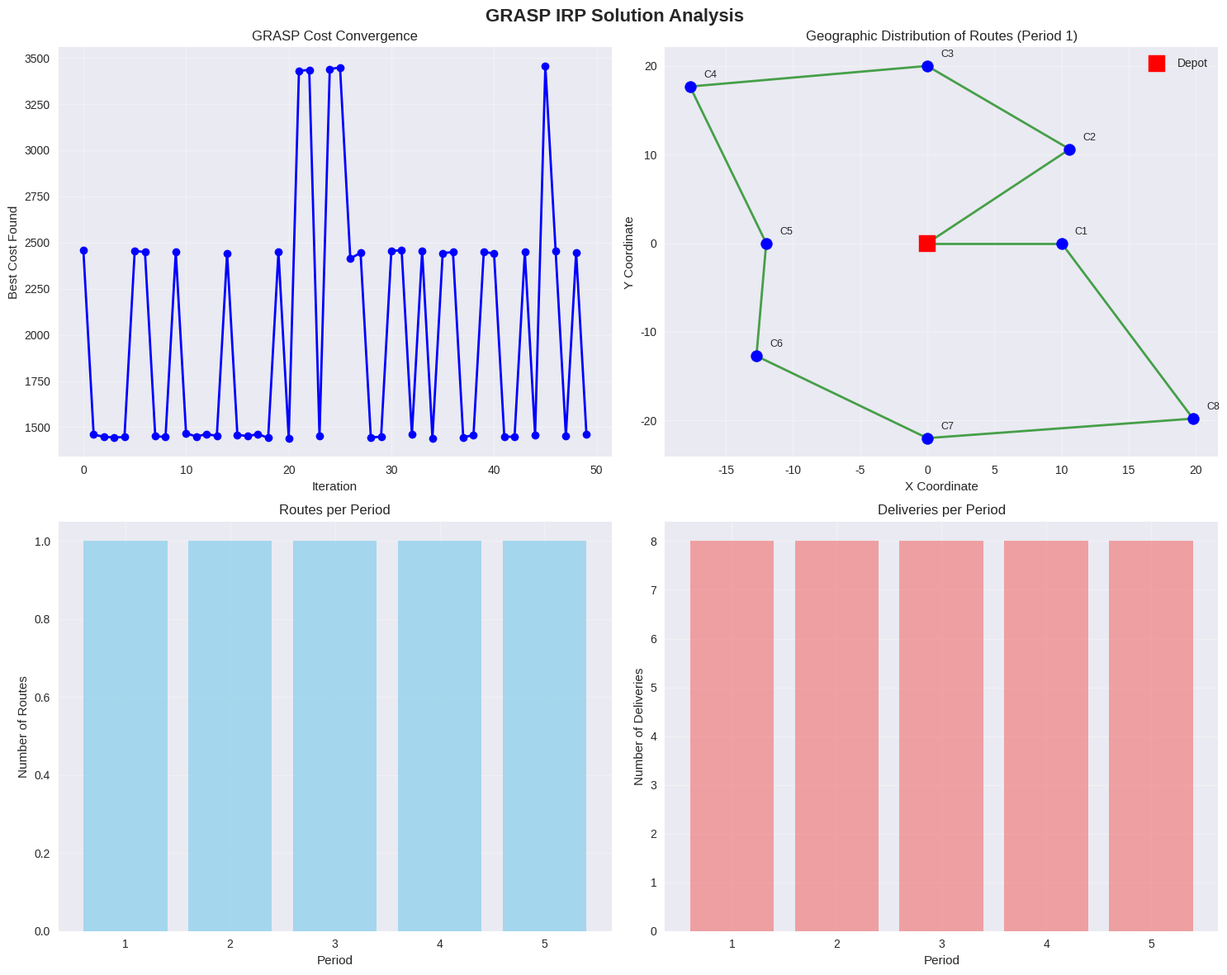
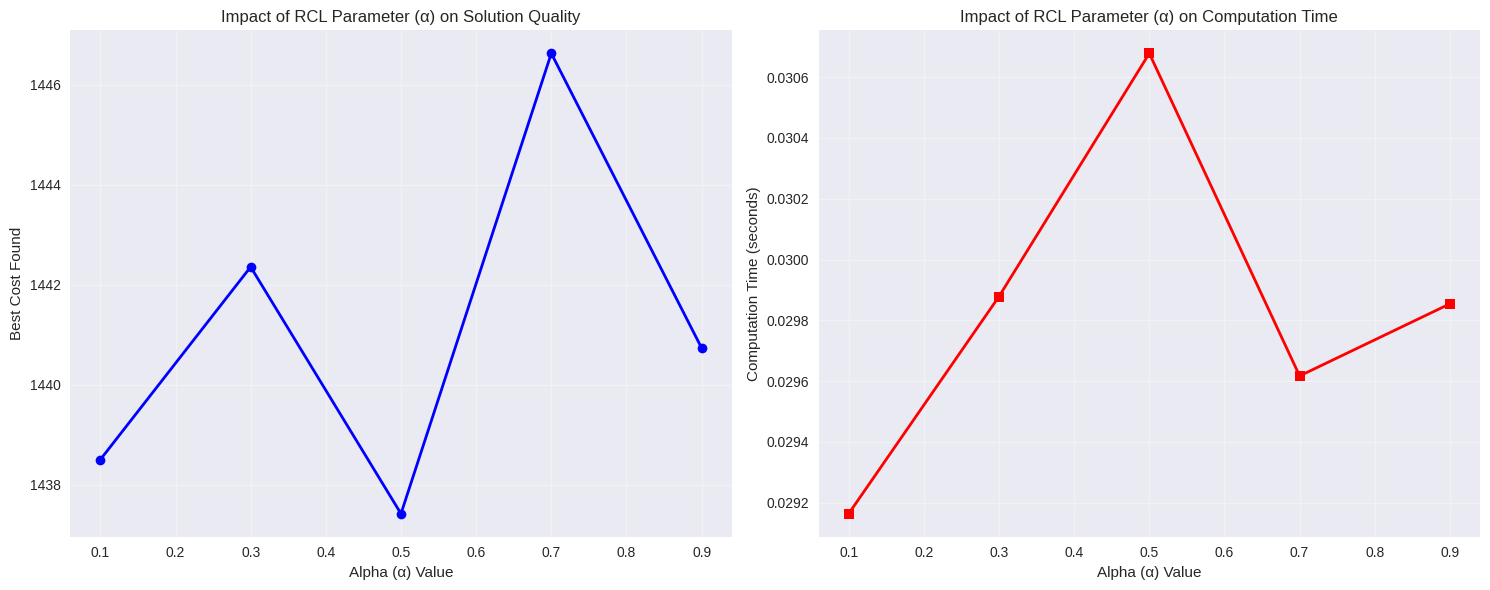
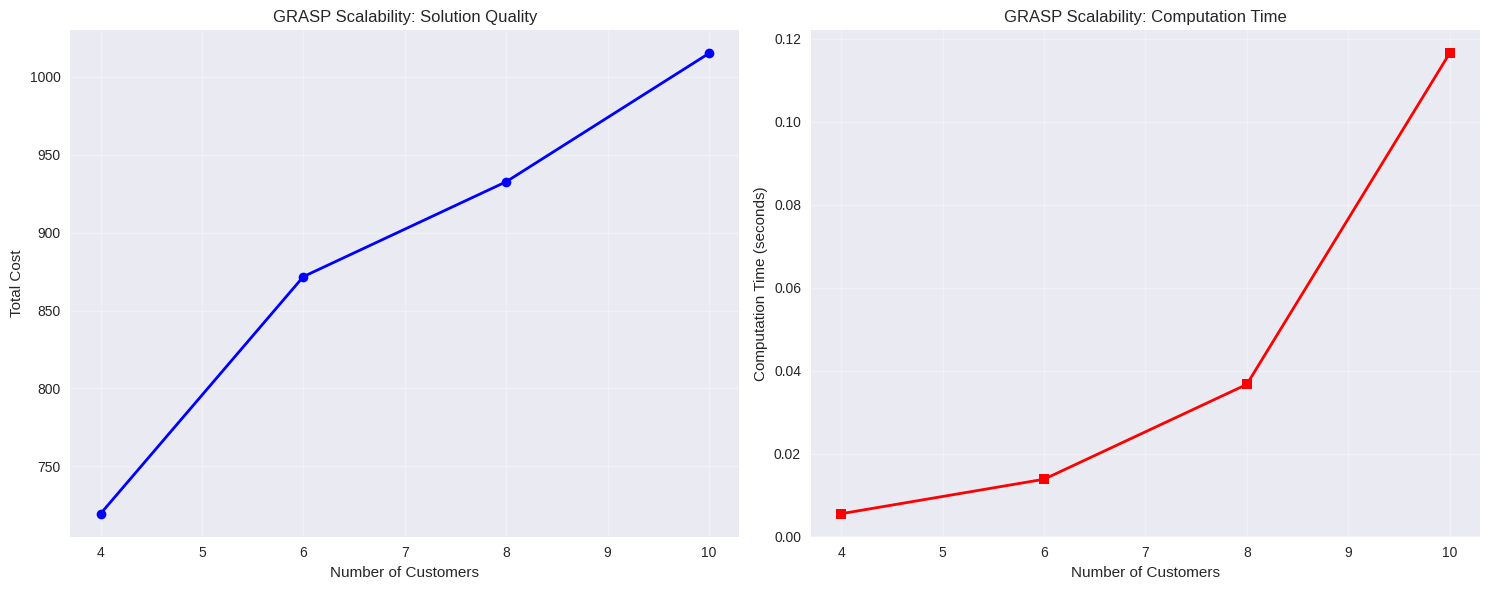

Generate these figures, in order, with matplotlib:
# Import required libraries
import numpy as np
import matplotlib.pyplot as plt
import seaborn as sns
from dataclasses import dataclass
from typing import Dict, List, Tuple, Optional, Set
import itertools
import random
import time
from collections import defaultdict
import warnings
warnings.filterwarnings('ignore')

# Set plotting style
plt.style.use('seaborn-v0_8')
sns.set_palette("husl")

@dataclass
class Customer:
    """Represents a customer in the IRP"""
    id: int
    x: float  # x-coordinate
    y: float  # y-coordinate
    demand_mean: float  # average daily demand
    demand_std: float  # demand standard deviation
    holding_cost: float  # holding cost per unit
    initial_inventory: float  # initial inventory level
    min_inventory: float  # minimum safety stock
    max_inventory: float  # maximum storage capacity

@dataclass
class Depot:
    """Represents the central depot"""
    x: float
    y: float
    initial_inventory: float
    holding_cost: float

@dataclass
class Vehicle:
    """Represents a delivery vehicle"""
    id: int
    capacity: float
    fixed_cost: float  # fixed cost per route
    variable_cost: float  # cost per unit distance

@dataclass
class Delivery:
    """Represents a delivery decision"""
    customer_id: int
    quantity: float
    period: int

@dataclass
class Route:
    """Represents a vehicle route"""
    vehicle_id: int
    customers: List[int]  # sequence of customer IDs
    deliveries: List[Delivery]  # deliveries on this route
    total_distance: float
    total_cost: float

class GRASPIRP:
    """GRASP heuristic for Inventory-Routing Problem"""
    
    def __init__(self, depot: Depot, customers: List[Customer], vehicles: List[Vehicle], 
                 num_periods: int, alpha: float = 0.3, max_iterations: int = 100):
        self.depot = depot
        self.customers = customers
        self.vehicles = vehicles
        self.num_periods = num_periods
        self.alpha = alpha  # RCL parameter (0 = greedy, 1 = random)
        self.max_iterations = max_iterations
        
        # Precompute distances
        self.distances = self._compute_distances()
        
        # Store best solution
        best_solution = None
        best_cost = float('inf')
    
    def _compute_distances(self) -> Dict[Tuple[int, int], float]:
        """Compute Euclidean distances between all locations"""
        distances = {}
        
        # Depot to customers
        for customer in self.customers:
            dist = np.sqrt((self.depot.x - customer.x)**2 + (self.depot.y - customer.y)**2)
            distances[(0, customer.id)] = dist
            distances[(customer.id, 0)] = dist
        
        # Customer to customer
        for i, cust1 in enumerate(self.customers):
            for j, cust2 in enumerate(self.customers):
                if i != j:
                    dist = np.sqrt((cust1.x - cust2.x)**2 + (cust1.y - cust2.y)**2)
                    distances[(cust1.id, cust2.id)] = dist
        
        return distances
    
    def _route_distance(self, customers: List[int]) -> float:
        """Calculate total distance of a route (depot -> customers -> depot)"""
        if not customers:
            return 0.0
        
        total_dist = 0.0
        # Depot to first customer
        total_dist += self.distances[(0, customers[0])]
        
        # Between customers
        for i in range(len(customers) - 1):
            total_dist += self.distances[(customers[i], customers[i+1])]
        
        # Last customer to depot
        total_dist += self.distances[(customers[-1], 0)]
        
        return total_dist
    
    def _route_cost(self, route: List[int], vehicle: Vehicle) -> float:
        """Calculate total cost of a route"""
        if not route:
            return 0.0
        
        distance = self._route_distance(route)
        return vehicle.fixed_cost + vehicle.variable_cost * distance
    
    def _inventory_urgency(self, customer: Customer, current_inventory: float, 
                        period: int) -> float:
        """Calculate urgency score for customer delivery"""
        # Higher urgency = lower inventory relative to minimum
        if current_inventory <= customer.min_inventory:
            return 1000.0  # Critical urgency
        
        # Urgency based on days until stockout
        daily_demand = customer.demand_mean
        days_of_stock = (current_inventory - customer.min_inventory) / daily_demand
        urgency = 10.0 / (days_of_stock + 1)  # Higher urgency for fewer days
        
        return urgency
    
    def _distance_cost(self, customer: Customer, current_route: List[int], 
                      vehicle: Vehicle) -> float:
        """Calculate incremental distance cost of adding customer to route"""
        if not current_route:
            # Cost of depot -> customer -> depot
            return 2 * self.distances[(0, customer.id)]
        
        # Find best insertion position
        best_cost = float('inf')
        
        # Try inserting at each position
        for i in range(len(current_route) + 1):
            test_route = current_route.copy()
            test_route.insert(i, customer.id)
            cost = self._route_cost(test_route, vehicle)
            best_cost = min(best_cost, cost)
        
        return best_cost
    
    def _create_rcl(self, unvisited: List[int], current_route: List[int], 
                    vehicle: Vehicle, inventories: Dict[int, float], 
                    period: int) -> List[int]:
        """Create Restricted Candidate List"""
        candidates = []
        
        for cust_id in unvisited:
            customer = next(c for c in self.customers if c.id == cust_id)
            
            # Check if delivery is possible (capacity constraint)
            max_delivery = min(
                vehicle.capacity - len(current_route),  # Simplified capacity check
                customer.max_inventory - inventories[cust_id],
                10  # Simplified delivery quantity
            )
            
            if max_delivery <= 0:
                continue  # Cannot deliver to this customer
            
            # Calculate combined score (urgency + distance)
            urgency = self._inventory_urgency(customer, inventories[cust_id], period)
            distance_cost = self._distance_cost(customer, current_route, vehicle)
            
            # Lower score is better (we want urgent but close customers)
            combined_score = distance_cost / (urgency + 1)
            candidates.append((cust_id, combined_score))
        
        if not candidates:
            return []
        
        # Sort by score (lower is better)
        candidates.sort(key=lambda x: x[1])
        
        # Create RCL with top alpha% of candidates
        rcl_size = max(1, int(len(candidates) * self.alpha))
        rcl = [cust_id for cust_id, _ in candidates[:rcl_size]]
        
        return rcl
    
    def _construct_solution(self, period: int, inventories: Dict[int, float]) -> List[Route]:
        """Construct a solution using GRASP construction phase"""
        routes = []
        unvisited = [c.id for c in self.customers]
        
        for vehicle in self.vehicles:
            if not unvisited:
                break
            
            current_route = []
            deliveries = []
            
            while unvisited:
                # Create RCL
                rcl = self._create_rcl(unvisited, current_route, vehicle, inventories, period)
                
                if not rcl:
                    break  # No more feasible additions
                
                # Randomly select from RCL
                selected_customer = random.choice(rcl)
                
                # Add to route
                current_route.append(selected_customer)
                unvisited.remove(selected_customer)
                
                # Calculate delivery quantity
                customer = next(c for c in self.customers if c.id == selected_customer)
                delivery_qty = min(
                    10,  # Simplified delivery quantity
                    customer.max_inventory - inventories[selected_customer],
                    vehicle.capacity - len(current_route)
                )
                
                deliveries.append(Delivery(selected_customer, delivery_qty, period))
            
            if current_route:
                route = Route(
                    vehicle_id=vehicle.id,
                    customers=current_route,
                    deliveries=deliveries,
                    total_distance=self._route_distance(current_route),
                    total_cost=self._route_cost(current_route, vehicle)
                )
                routes.append(route)
        
        return routes
    
    def _local_search_2opt(self, routes: List[Route]) -> List[Route]:
        """Apply 2-opt local search to improve routes"""
        improved = True
        
        while improved:
            improved = False
            
            for route in routes:
                if len(route.customers) < 2:
                    continue
                
                # Try all 2-opt swaps
                for i in range(len(route.customers) - 1):
                    for j in range(i + 1, len(route.customers)):
                        # Create new route with 2-opt swap
                        new_customers = route.customers.copy()
                        new_customers[i:j+1] = reversed(new_customers[i:j+1])
                        
                        vehicle = next(v for v in self.vehicles if v.id == route.vehicle_id)
                        new_cost = self._route_cost(new_customers, vehicle)
                        
                        if new_cost < route.total_cost:
                            # Accept improvement
                            route.customers = new_customers
                            route.total_distance = self._route_distance(new_customers)
                            route.total_cost = new_cost
                            improved = True
                            break
                    
                    if improved:
                        break
                
                if improved:
                    break
        
        return routes
    
    def _calculate_total_cost(self, solution: List[List[Route]], 
                             inventories_history: List[Dict[int, float]]) -> float:
        """Calculate total cost of a complete solution"""
        total_cost = 0.0
        
        # Transportation costs
        for period_routes in solution:
            for route in period_routes:
                total_cost += route.total_cost
        
        # Inventory holding costs
        for period, inventories in enumerate(inventories_history):
            # Depot holding cost
            depot_inv = inventories.get(0, self.depot.initial_inventory)
            total_cost += depot_inv * self.depot.holding_cost
            
            # Customer holding costs
            for customer in self.customers:
                inv = inventories.get(customer.id, customer.initial_inventory)
                total_cost += inv * customer.holding_cost
        
        # Stockout penalties
        for period, inventories in enumerate(inventories_history):
            for customer in self.customers:
                inv = inventories.get(customer.id, customer.initial_inventory)
                if inv < customer.min_inventory:
                    total_cost += 1000  # High penalty for stockouts
        
        return total_cost
    
    def solve(self) -> Tuple[List[List[Route]], float]:
        """Solve the IRP using GRASP"""
        best_solution = None
        best_cost = float('inf')
        cost_history = []
        
        print(f"Starting GRASP with {self.max_iterations} iterations...")
        
        for iteration in range(self.max_iterations):
            # Initialize inventories
            inventories = {0: self.depot.initial_inventory}
            for customer in self.customers:
                inventories[customer.id] = customer.initial_inventory
            
            inventories_history = [inventories.copy()]
            solution = []
            
            # Solve for each period
            for period in range(self.num_periods):
                # Construct solution for this period
                period_routes = self._construct_solution(period, inventories)
                
                # Apply local search
                period_routes = self._local_search_2opt(period_routes)
                
                solution.append(period_routes)
                
                # Update inventories based on deliveries and demand
                for route in period_routes:
                    for delivery in route.deliveries:
                        inventories[delivery.customer_id] += delivery.quantity
                        inventories[0] -= delivery.quantity
                
                # Apply demand
                for customer in self.customers:
                    demand = np.random.normal(customer.demand_mean, customer.demand_std)
                    demand = max(0, demand)  # No negative demand
                    inventories[customer.id] -= demand
                
                inventories_history.append(inventories.copy())
            
            # Calculate total cost
            total_cost = self._calculate_total_cost(solution, inventories_history)
            cost_history.append(total_cost)
            
            # Update best solution
            if total_cost < best_cost:
                best_cost = total_cost
                best_solution = solution
                print(f"Iteration {iteration + 1}: New best cost = ${best_cost:.2f}")
        
        print(f"GRASP completed. Best cost: ${best_cost:.2f}")
        return best_solution, best_cost, cost_history

# Create the example IRP instance
def create_grasp_instance():
    """Create the example IRP instance for GRASP"""
    # Create depot
    depot = Depot(
        x=0, y=0,
        initial_inventory=500,
        holding_cost=0.1
    )
    
    # Create customers in a realistic spatial distribution
    np.random.seed(42)  # For reproducibility
    customers = []
    
    # Generate customer locations in a realistic pattern
    angles = np.linspace(0, 2*np.pi, 8, endpoint=False)
    distances = [10, 15, 20, 25, 12, 18, 22, 28]  # Varied distances from depot
    
    for i, (angle, dist) in enumerate(zip(angles, distances)):
        x = dist * np.cos(angle)
        y = dist * np.sin(angle)
        
        customer = Customer(
            id=i+1,
            x=x, y=y,
            demand_mean=np.random.uniform(5, 15),  # Variable demand
            demand_std=np.random.uniform(1, 3),
            holding_cost=np.random.uniform(0.1, 0.3),  # Variable holding costs
            initial_inventory=np.random.uniform(20, 40),
            min_inventory=np.random.uniform(5, 10),
            max_inventory=np.random.uniform(40, 60)
        )
        customers.append(customer)
    
    # Create vehicles
    vehicles = [
        Vehicle(id=1, capacity=50, fixed_cost=50, variable_cost=1.0),
        Vehicle(id=2, capacity=50, fixed_cost=50, variable_cost=1.0)
    ]
    
    return depot, customers, vehicles

# Create and solve the IRP instance
print("Creating GRASP IRP instance...")
depot, customers, vehicles = create_grasp_instance()

print(f"Depot: ({depot.x}, {depot.y}), Inventory: {depot.initial_inventory}")
print(f"\nCustomers:")
for customer in customers:
    print(f"  C{customer.id}: ({customer.x:.1f}, {customer.y:.1f}), "
          f"Demand: {customer.demand_mean:.1f}±{customer.demand_std:.1f}, "
          f"Inv: {customer.initial_inventory:.1f}")

print(f"\nVehicles:")
for vehicle in vehicles:
    print(f"  V{vehicle.id}: Capacity {vehicle.capacity}, "
          f"Fixed cost ${vehicle.fixed_cost}, Variable cost ${vehicle.variable_cost}/unit")

# Solve the IRP using GRASP
grasp = GRASPIRP(
    depot=depot,
    customers=customers,
    vehicles=vehicles,
    num_periods=5,
    alpha=0.3,  # RCL parameter
    max_iterations=50
)

print("\nSolving IRP with GRASP...")
start_time = time.time()
best_solution, best_cost, cost_history = grasp.solve()
end_time = time.time()

print(f"\nSolution found in {end_time - start_time:.2f} seconds")
print(f"Best total cost: ${best_cost:.2f}")

# Analyze the solution
def analyze_grasp_solution(solution, cost_history):
    """Analyze the GRASP solution"""
    print("\n=== GRASP SOLUTION ANALYSIS ===")
    
    # Cost convergence
    print(f"\nCost Convergence:")
    print(f"Initial best cost: ${cost_history[0]:.2f}")
    print(f"Final best cost: ${cost_history[-1]:.2f}")
    improvement = (cost_history[0] - cost_history[-1]) / cost_history[0] * 100
    print(f"Improvement: {improvement:.1f}%")
    
    # Solution structure
    print(f"\nSolution Structure:")
    total_routes = 0
    total_deliveries = 0
    total_distance = 0
    
    for period, routes in enumerate(solution):
        print(f"\nPeriod {period + 1}:")
        period_routes = len(routes)
        total_routes += period_routes
        
        for route in routes:
            print(f"  Vehicle {route.vehicle_id}: Route {route.customers}")
            print(f"    Distance: {route.total_distance:.2f}, Cost: ${route.total_cost:.2f}")
            print(f"    Deliveries: {[(d.customer_id, d.quantity) for d in route.deliveries]}")
            total_distance += route.total_distance
            total_deliveries += len(route.deliveries)
    
    print(f"\nSummary:")
    print(f"Total routes: {total_routes}")
    print(f"Total deliveries: {total_deliveries}")
    print(f"Total distance: {total_distance:.2f}")
    print(f"Average distance per route: {total_distance/max(1, total_routes):.2f}")
    print(f"Average deliveries per route: {total_deliveries/max(1, total_routes):.2f}")

analyze_grasp_solution(best_solution, cost_history)

# Visualize GRASP results
def visualize_grasp_results(depot, customers, solution, cost_history):
    """Create comprehensive visualizations for GRASP results"""
    fig, axes = plt.subplots(2, 2, figsize=(15, 12))
    fig.suptitle('GRASP IRP Solution Analysis', fontsize=16, fontweight='bold')
    
    # 1. Cost convergence
    axes[0, 0].plot(cost_history, marker='o', linewidth=2, color='blue')
    axes[0, 0].set_title('GRASP Cost Convergence')
    axes[0, 0].set_xlabel('Iteration')
    axes[0, 0].set_ylabel('Best Cost Found')
    axes[0, 0].grid(True, alpha=0.3)
    
    # 2. Geographic visualization of routes
    ax = axes[0, 1]
    
    # Plot depot
    ax.scatter(depot.x, depot.y, c='red', s=200, marker='s', label='Depot', zorder=5)
    
    # Plot customers
    for customer in customers:
        ax.scatter(customer.x, customer.y, c='blue', s=100, marker='o', zorder=4)
        ax.text(customer.x + 1, customer.y + 1, f'C{customer.id}', fontsize=9)
    
    # Plot routes (first period only for clarity)
    colors = ['green', 'orange', 'purple', 'brown']
    if solution and solution[0]:
        for i, route in enumerate(solution[0]):
            color = colors[i % len(colors)]
            route_coords = [(depot.x, depot.y)]
            for cust_id in route.customers:
                customer = next(c for c in customers if c.id == cust_id)
                route_coords.append((customer.x, customer.y))
            route_coords.append((depot.x, depot.y))
            
            # Plot route
            for j in range(len(route_coords) - 1):
                ax.plot([route_coords[j][0], route_coords[j+1][0]], 
                       [route_coords[j][1], route_coords[j+1][1]], 
                       color=color, linewidth=2, alpha=0.7)
    
    ax.set_title('Geographic Distribution of Routes (Period 1)')
    ax.set_xlabel('X Coordinate')
    ax.set_ylabel('Y Coordinate')
    ax.legend()
    ax.grid(True, alpha=0.3)
    
    # 3. Route statistics by period
    periods = list(range(1, len(solution) + 1))
    routes_per_period = [len(solution[p-1]) for p in periods]
    deliveries_per_period = [sum(len(route.deliveries) for route in solution[p-1]) for p in periods]
    
    axes[1, 0].bar(periods, routes_per_period, alpha=0.7, color='skyblue', label='Routes')
    axes[1, 0].set_title('Routes per Period')
    axes[1, 0].set_xlabel('Period')
    axes[1, 0].set_ylabel('Number of Routes')
    axes[1, 0].grid(True, alpha=0.3)
    
    # 4. Delivery statistics
    axes[1, 1].bar(periods, deliveries_per_period, alpha=0.7, color='lightcoral')
    axes[1, 1].set_title('Deliveries per Period')
    axes[1, 1].set_xlabel('Period')
    axes[1, 1].set_ylabel('Number of Deliveries')
    axes[1, 1].grid(True, alpha=0.3)
    
    plt.tight_layout()
    plt.show()
    
    # Additional analysis: RCL parameter impact
    fig, axes = plt.subplots(1, 2, figsize=(15, 6))
    
    # Test different alpha values
    alpha_values = [0.1, 0.3, 0.5, 0.7, 0.9]
    alpha_costs = []
    alpha_times = []
    
    for alpha in alpha_values:
        grasp_test = GRASPIRP(
            depot=depot, customers=customers, vehicles=vehicles,
            num_periods=5, alpha=alpha, max_iterations=20
        )
        
        start_time = time.time()
        _, cost, _ = grasp_test.solve()
        end_time = time.time()
        
        alpha_costs.append(cost)
        alpha_times.append(end_time - start_time)
    
    axes[0].plot(alpha_values, alpha_costs, marker='o', linewidth=2, color='blue')
    axes[0].set_title('Impact of RCL Parameter (α) on Solution Quality')
    axes[0].set_xlabel('Alpha (α) Value')
    axes[0].set_ylabel('Best Cost Found')
    axes[0].grid(True, alpha=0.3)
    
    axes[1].plot(alpha_values, alpha_times, marker='s', linewidth=2, color='red')
    axes[1].set_title('Impact of RCL Parameter (α) on Computation Time')
    axes[1].set_xlabel('Alpha (α) Value')
    axes[1].set_ylabel('Computation Time (seconds)')
    axes[1].grid(True, alpha=0.3)
    
    plt.tight_layout()
    plt.show()

visualize_grasp_results(depot, customers, best_solution, cost_history)

# Performance comparison and analysis
def performance_analysis():
    """Compare GRASP performance across different problem sizes"""
    print("\n=== PERFORMANCE ANALYSIS ===")
    
    # Test different problem sizes
    problem_sizes = [4, 6, 8, 10]
    costs = []
    times = []
    
    for size in problem_sizes:
        print(f"\nTesting problem size: {size} customers")
        
        # Create problem instance
        angles = np.linspace(0, 2*np.pi, size, endpoint=False)
        distances = np.random.uniform(10, 30, size)
        
        test_customers = []
        for i, (angle, dist) in enumerate(zip(angles, distances)):
            x = dist * np.cos(angle)
            y = dist * np.sin(angle)
            
            customer = Customer(
                id=i+1,
                x=x, y=y,
                demand_mean=np.random.uniform(5, 15),
                demand_std=np.random.uniform(1, 3),
                holding_cost=np.random.uniform(0.1, 0.3),
                initial_inventory=np.random.uniform(20, 40),
                min_inventory=np.random.uniform(5, 10),
                max_inventory=np.random.uniform(40, 60)
            )
            test_customers.append(customer)
        
        # Solve with GRASP
        grasp_test = GRASPIRP(
            depot=depot,
            customers=test_customers,
            vehicles=vehicles,
            num_periods=3,  # Shorter horizon for speed
            alpha=0.3,
            max_iterations=30
        )
        
        start_time = time.time()
        _, cost, _ = grasp_test.solve()
        end_time = time.time()
        
        costs.append(cost)
        times.append(end_time - start_time)
        
        print(f"  Cost: ${cost:.2f}")
        print(f"  Time: {end_time - start_time:.2f} seconds")
    
    # Plot scalability results
    fig, (ax1, ax2) = plt.subplots(1, 2, figsize=(15, 6))
    
    ax1.plot(problem_sizes, costs, marker='o', linewidth=2, color='blue')
    ax1.set_title('GRASP Scalability: Solution Quality')
    ax1.set_xlabel('Number of Customers')
    ax1.set_ylabel('Total Cost')
    ax1.grid(True, alpha=0.3)
    
    ax2.plot(problem_sizes, times, marker='s', linewidth=2, color='red')
    ax2.set_title('GRASP Scalability: Computation Time')
    ax2.set_xlabel('Number of Customers')
    ax2.set_ylabel('Computation Time (seconds)')
    ax2.grid(True, alpha=0.3)
    
    plt.tight_layout()
    plt.show()
    
    # Summary statistics
    print(f"\nScalability Summary:")
    print(f"Cost growth factor: {costs[-1]/costs[0]:.2f}x (from {problem_sizes[0]} to {problem_sizes[-1]} customers)")
    print(f"Time growth factor: {times[-1]/times[0]:.2f}x (from {problem_sizes[0]} to {problem_sizes[-1]} customers)")

performance_analysis()
